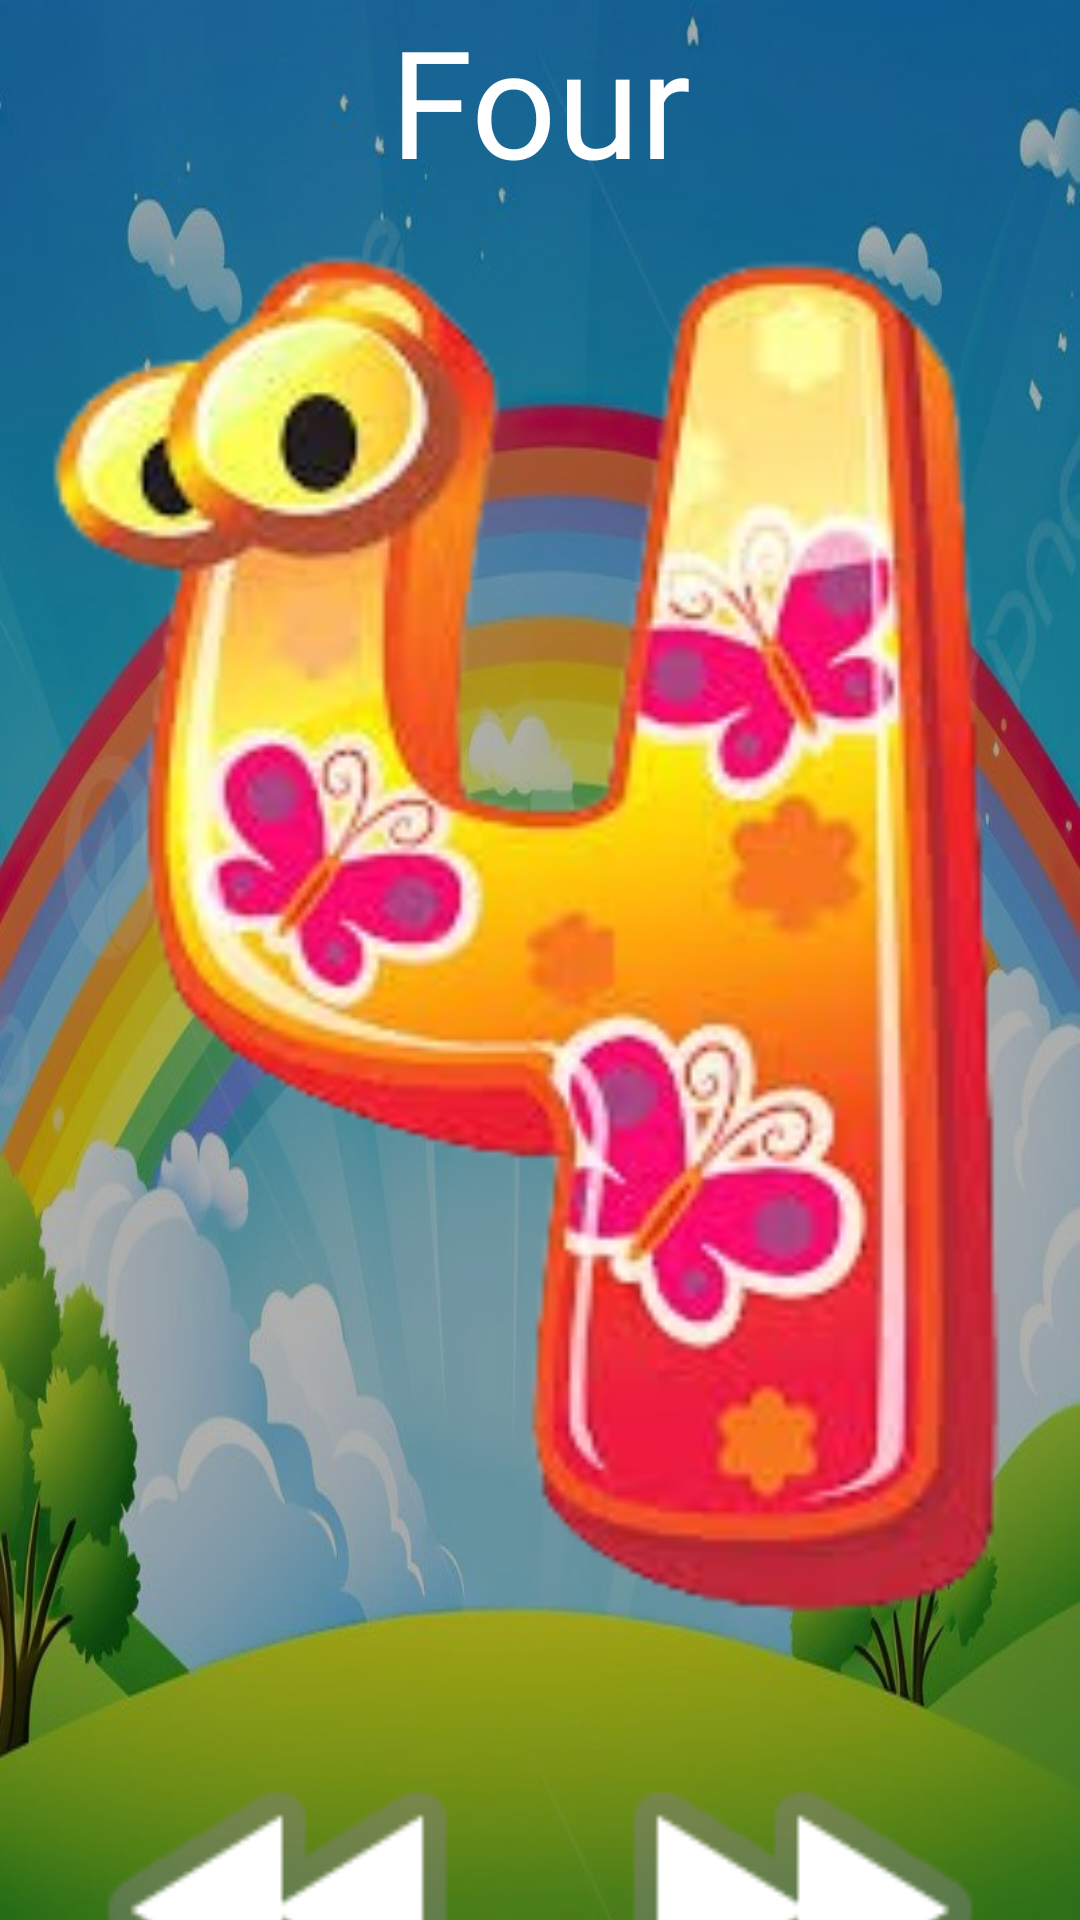

Reconstruct the res/layout file that produces this screen, plus the resources it refers to.
<!-- AndroidManifest.xml: application theme Theme.KidsLearningApplication -->
<!-- res/layout/activity_number04.xml -->
<?xml version="1.0" encoding="utf-8"?>
<androidx.constraintlayout.widget.ConstraintLayout xmlns:android="http://schemas.android.com/apk/res/android"
    xmlns:app="http://schemas.android.com/apk/res-auto"
    xmlns:tools="http://schemas.android.com/tools"
    android:layout_width="match_parent"
    android:layout_height="match_parent"
    android:background="@drawable/rainbow4"
    tools:context=".Red">

    <LinearLayout
        android:layout_width="match_parent"
        android:layout_height="match_parent"
        android:orientation="vertical">

        <TextView
            android:id="@+id/textView"
            android:layout_width="match_parent"
            android:layout_height="wrap_content"
            android:fontFamily="@font/anton"
            android:text="Four"
            android:textAlignment="center"
            android:textColor="@color/white"
            android:textSize="50sp" />

        <ImageView
            android:id="@+id/imageView14"
            android:layout_width="match_parent"
            android:layout_height="495dp"
            android:cropToPadding="true"
            app:layout_constraintEnd_toEndOf="parent"
            app:layout_constraintHorizontal_bias="0.5"
            app:layout_constraintStart_toStartOf="parent"
            app:srcCompat="@drawable/four"
            tools:layout_editor_absoluteY="103dp" />

        <LinearLayout
            android:layout_width="match_parent"
            android:layout_height="match_parent"
            android:orientation="horizontal">

            <ImageView
                android:id="@+id/imageView17"
                android:layout_width="150dp"
                android:layout_height="150dp"
                android:layout_marginStart="8dp"
                android:layout_weight="50"
                app:layout_constraintBottom_toBottomOf="parent"
                app:layout_constraintStart_toStartOf="parent"
                app:srcCompat="@android:drawable/ic_media_rew" />

            <ImageView
                android:id="@+id/imageView16"
                android:layout_width="150dp"
                android:layout_height="150dp"
                android:layout_marginEnd="8dp"
                android:layout_weight="50"
                app:layout_constraintBottom_toBottomOf="parent"
                app:layout_constraintEnd_toEndOf="parent"
                app:srcCompat="@android:drawable/ic_media_ff" />
        </LinearLayout>
    </LinearLayout>

</androidx.constraintlayout.widget.ConstraintLayout>
<!-- resources referenced by this layout -->
<resources>
  <color name="white">#FFFFFFFF</color>
  <!-- drawable four: png bitmap (drawable, 76443 bytes) -->
  <!-- drawable rainbow4: jpg bitmap (drawable, 70067 bytes) -->
  <style name="Theme.KidsLearningApplication" parent="Base.Theme.KidsLearningApplication" />
  <style name="Base.Theme.KidsLearningApplication" parent="Theme.Material3.DayNight.NoActionBar">
          
          
      </style>
</resources>
